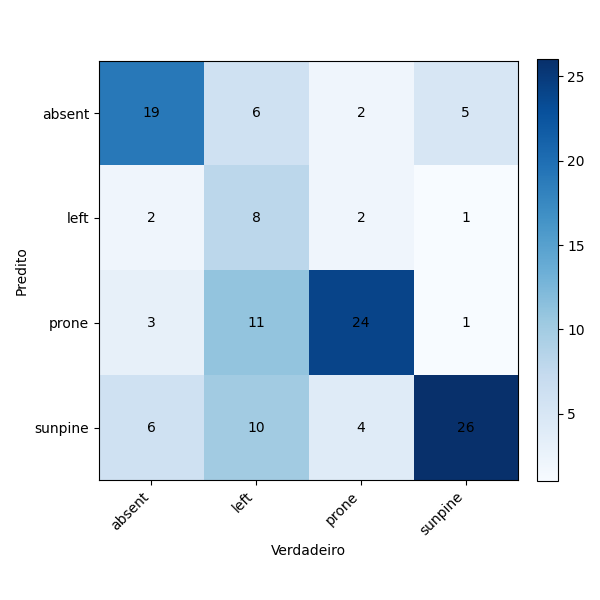

The data file committed next to this chart (first rows):
, true->, absent, left, prone, sunpine
absent, 19, 6, 2, 5
left, 2, 8, 2, 1
prone, 3, 11, 24, 1
sunpine, 6, 10, 4, 26
